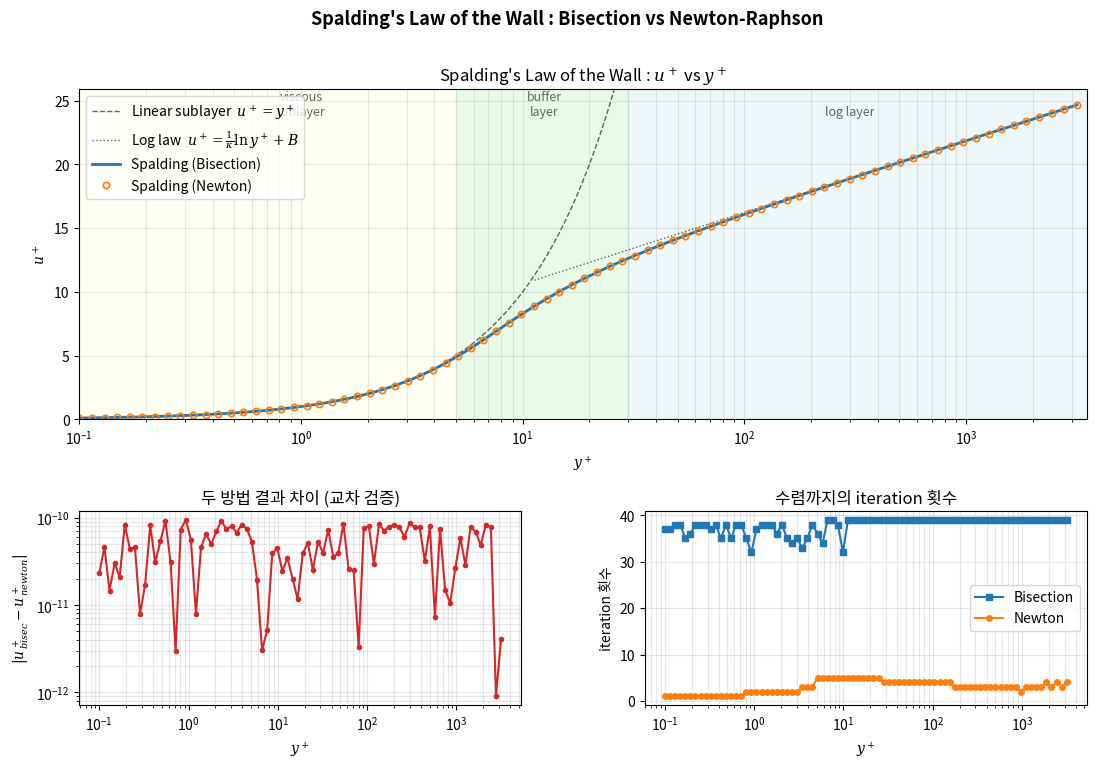
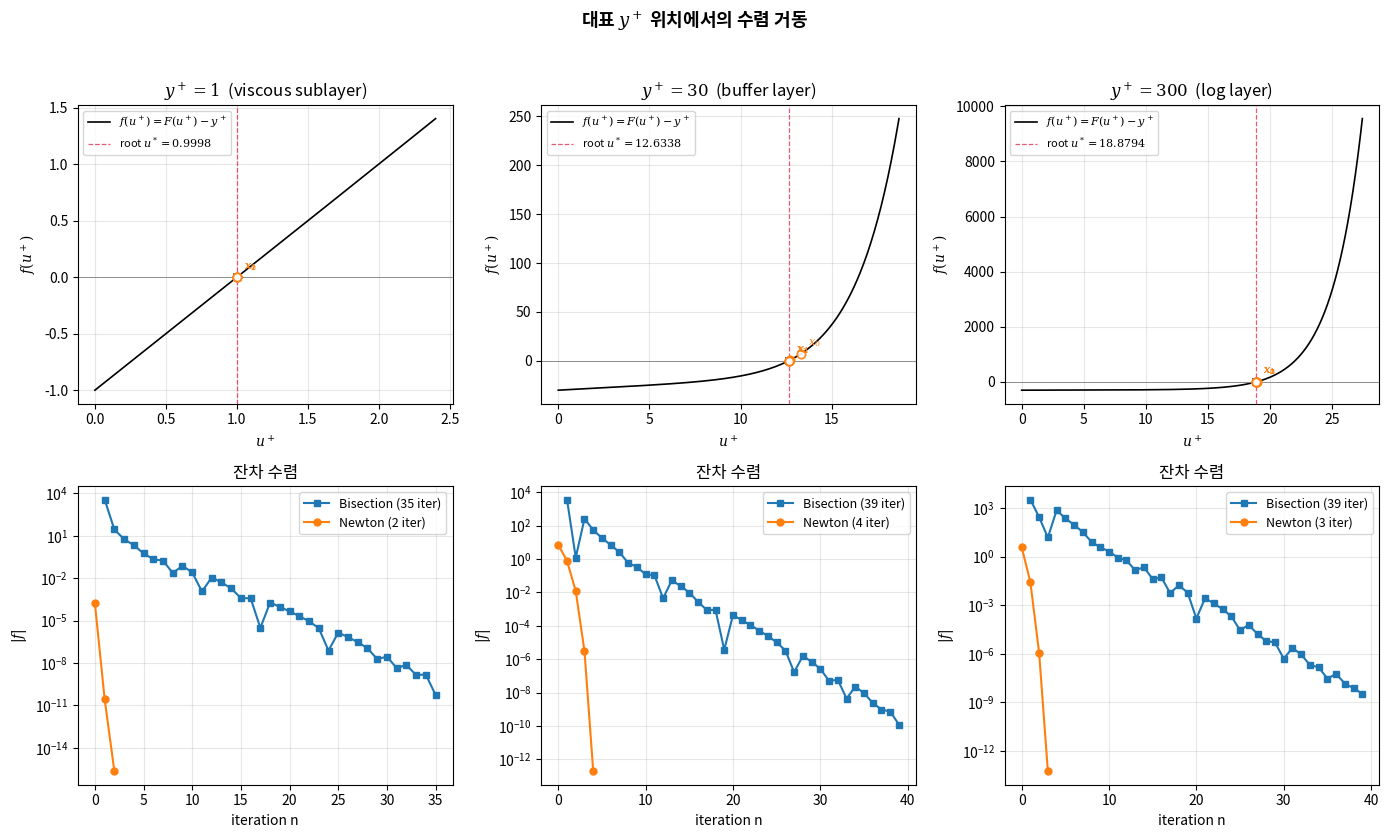

These charts were generated, in order, by the following Python code:
# -*- coding: utf-8 -*-
"""
Spalding's Law of the Wall (1961) : u+ vs y+ 곡선
==================================================
y+ = u+ + exp(-kB)*[exp(k u+) - 1 - (k u+) - (k u+)^2/2 - (k u+)^3/6]

각 y+ 값에 대해 u+ 를 구하려면 위 음함수를 root-finding 으로 풀어야 한다.
본 스크립트는 동일한 y+ 그리드에 대해 Bisection 과 Newton 으로 각각 u+ 를 풀고,
(1) 두 방법으로 얻은 u+ vs y+ 곡선을 점성저층/로그법칙 점근선과 함께 표시,
(2) 세 대표 y+ 위치(viscous sublayer / buffer / log layer)에서의 수렴과정을 도시.

실행 방법 (CLI)
---------------
    Windows :  python spalding_wall.py
               python -u spalding_wall.py            # unbuffered
               python spalding_wall.py > log.txt     # CLI 출력 파일 저장
    Linux/macOS :  python3 spalding_wall.py
                   python3 spalding_wall.py | tee log.txt

필요 패키지
-----------
    pip install numpy matplotlib
"""
from pathlib import Path
import platform
import numpy as np
import matplotlib.pyplot as plt
import matplotlib as mpl

# ===== 한글 폰트 자동 설정 =====
_os = platform.system()
if _os == 'Windows':
    mpl.rcParams['font.family'] = 'Malgun Gothic'
elif _os == 'Darwin':
    mpl.rcParams['font.family'] = 'AppleGothic'
else:
    try:
        from matplotlib import font_manager as fm
        for cand in ['NanumGothic', 'Noto Sans CJK KR', 'UnDotum']:
            if any(cand in f.name for f in fm.fontManager.ttflist):
                mpl.rcParams['font.family'] = cand
                break
    except Exception:
        pass
mpl.rcParams['axes.unicode_minus']   = False
mpl.rcParams['mathtext.fontset']     = 'dejavuserif'
mpl.rcParams['figure.dpi']           = 100

try:
    HERE = Path(__file__).parent
except NameError:
    HERE = Path.cwd()

# ===== Spalding 상수 =====
KAPPA  = 0.41             # von Kármán 상수
B      = 5.0              # 적층 상수
EXP_NKB = np.exp(-KAPPA * B)


# ===== Spalding 식 / 잔차 / 도함수 =====
def spalding_yplus(uplus):
    """y+ = F(u+).  순방향 평가 (참조 / 검증용)."""
    ku = KAPPA * uplus
    return uplus + EXP_NKB * (np.exp(ku) - 1.0 - ku - ku**2 / 2.0 - ku**3 / 6.0)


def f(uplus, yplus):
    """잔차  f(u+; y+) = F(u+) - y+ ."""
    ku = KAPPA * uplus
    return uplus + EXP_NKB * (np.exp(ku) - 1.0 - ku - ku**2 / 2.0 - ku**3 / 6.0) - yplus


def df(uplus):
    """df/du+ = 1 + kappa * exp(-kB) * [exp(k u+) - 1 - k u+ - (k u+)^2/2]."""
    ku = KAPPA * uplus
    return 1.0 + KAPPA * EXP_NKB * (np.exp(ku) - 1.0 - ku - ku**2 / 2.0)


# ===== Bisection =====
def bisection(yplus, a=0.0, b=50.0, tol=1e-10, max_iter=80, record=False):
    """단조 증가 함수이므로 항상 안전하게 수렴.  bracket [0, 50] 으로 충분."""
    fa, fb = f(a, yplus), f(b, yplus)
    # 매우 큰 y+ 에 대비해 상한 자동 확장
    while fb < 0 and b < 1e6:
        b *= 2.0
        fb = f(b, yplus)
    hist = [] if record else None
    c    = 0.5 * (a + b)
    for n in range(1, max_iter + 1):
        c   = 0.5 * (a + b)
        fc  = f(c, yplus)
        err = 0.5 * (b - a)
        if record:
            hist.append({'n': n, 'a': a, 'b': b, 'c': c, 'fc': fc, 'err': err})
        if abs(fc) < tol or err < tol:
            break
        if f(a, yplus) * fc < 0:
            b = c
        else:
            a = c
    return (c, n, hist) if record else (c, n)


# ===== Newton-Raphson =====
def _smart_initial(yplus):
    """선형 sublayer / 로그법칙 점근에 기반한 초기 추정값."""
    if yplus < 5.0:
        return yplus                               # viscous sublayer : u+ ≈ y+
    return (1.0 / KAPPA) * np.log(max(yplus, 1.1)) + B  # log law

def newton(yplus, x0=None, tol=1e-12, max_iter=40, record=False):
    """지수 항 때문에 초기값이 너무 멀면 발산.  smart initial 사용 + step damping 안전장치."""
    if x0 is None:
        x0 = _smart_initial(yplus)
    x        = float(x0)
    fx, dfx  = f(x, yplus), df(x)
    hist     = ([{'n': 0, 'x': x, 'fx': fx, 'dfx': dfx, 'dx': None}]
                if record else None)
    n_done   = 0
    for n in range(1, max_iter + 1):
        if abs(dfx) < 1e-15:
            break
        step  = fx / dfx
        # damping : 한 step 이 5 보다 크면 절반으로 (지수 발산 방지)
        if abs(step) > 5.0:
            step *= 5.0 / abs(step)
        x_new = x - step
        dx    = abs(x_new - x)
        x     = x_new
        fx, dfx = f(x, yplus), df(x)
        if record:
            hist.append({'n': n, 'x': x, 'fx': fx, 'dfx': dfx, 'dx': dx})
        n_done = n
        if dx < tol or abs(fx) < tol:
            break
    return (x, n_done, hist) if record else (x, n_done)


# ===== 1) u+ vs y+ 마스터 곡선 =====
def compute_curve():
    yp = np.logspace(-1, 3.5, 80)        # y+ ∈ [0.1, ~3162]
    u_b = np.empty_like(yp)
    u_n = np.empty_like(yp)
    n_b = np.empty_like(yp, dtype=int)
    n_n = np.empty_like(yp, dtype=int)
    for i, y in enumerate(yp):
        u_b[i], n_b[i] = bisection(y)
        u_n[i], n_n[i] = newton(y)
    return yp, u_b, u_n, n_b, n_n


def plot_master_curve(yp, u_b, u_n, n_b, n_n, save_path):
    fig = plt.figure(figsize=(13, 8))
    gs  = fig.add_gridspec(2, 2, height_ratios=[1.7, 1], hspace=0.35, wspace=0.28)
    ax_main = fig.add_subplot(gs[0, :])
    ax_diff = fig.add_subplot(gs[1, 0])
    ax_iter = fig.add_subplot(gs[1, 1])

    # --- (1) Master curve ---
    yp_ref = np.logspace(-1, 3.5, 400)
    ax_main.plot(yp_ref, yp_ref, 'k--', lw=1.0, alpha=0.6,
                 label=r'Linear sublayer  $u^+=y^+$')
    log_law = (1.0 / KAPPA) * np.log(np.clip(yp_ref, 1e-12, None)) + B
    mask    = yp_ref >= 11   # 의미 있는 구간만
    ax_main.plot(yp_ref[mask], log_law[mask], 'k:', lw=1.0, alpha=0.6,
                 label=r'Log law  $u^+=\frac{1}{\kappa}\ln y^+ + B$')

    ax_main.plot(yp, u_b, '-',  color='tab:blue',   lw=2.0,
                 label='Spalding (Bisection)')
    ax_main.plot(yp, u_n, 'o',  color='tab:orange', ms=4.5, mfc='none', mew=1.3,
                 label='Spalding (Newton)')

    # 영역 구분
    ax_main.axvspan(0.1, 5,   color='lightyellow', alpha=0.35, zorder=0)
    ax_main.axvspan(5,   30,  color='lightgreen',  alpha=0.20, zorder=0)
    ax_main.axvspan(30,  3500, color='lightblue',  alpha=0.20, zorder=0)
    ymax = u_b.max() * 1.05
    ax_main.text(1.0,  ymax * 0.92, 'viscous\nsublayer', ha='center',
                 fontsize=9, color='#666')
    ax_main.text(12.5, ymax * 0.92, 'buffer\nlayer',     ha='center',
                 fontsize=9, color='#666')
    ax_main.text(300,  ymax * 0.92, 'log layer',         ha='center',
                 fontsize=9, color='#666')

    ax_main.set_xscale('log')
    ax_main.set_xlim(0.1, 3500)
    ax_main.set_ylim(0, ymax)
    ax_main.set_xlabel(r'$y^+$')
    ax_main.set_ylabel(r'$u^+$')
    ax_main.set_title("Spalding's Law of the Wall : $u^+$ vs $y^+$")
    ax_main.grid(True, which='both', alpha=0.3)
    ax_main.legend(loc='upper left', fontsize=10)

    # --- (2) 두 방법 사이 차이 ---
    diff = np.abs(u_b - u_n)
    ax_diff.semilogx(yp, np.maximum(diff, 1e-16), 'o-', ms=3, color='tab:red')
    ax_diff.set_xlabel(r'$y^+$')
    ax_diff.set_ylabel(r'$|u^+_{\,bisec} - u^+_{\,newton}|$')
    ax_diff.set_yscale('log')
    ax_diff.set_title('두 방법 결과 차이 (교차 검증)')
    ax_diff.grid(True, which='both', alpha=0.3)

    # --- (3) iteration 수 비교 ---
    ax_iter.semilogx(yp, n_b, 's-', ms=4, color='tab:blue',   label='Bisection')
    ax_iter.semilogx(yp, n_n, 'o-', ms=4, color='tab:orange', label='Newton')
    ax_iter.set_xlabel(r'$y^+$')
    ax_iter.set_ylabel('iteration 횟수')
    ax_iter.set_title('수렴까지의 iteration 횟수')
    ax_iter.grid(True, which='both', alpha=0.3)
    ax_iter.legend()

    fig.suptitle("Spalding's Law of the Wall : Bisection vs Newton-Raphson",
                 fontsize=13, fontweight='bold')
    fig.savefig(save_path, bbox_inches='tight', dpi=150)
    print(f"  [저장] {save_path}")
    plt.show()


# ===== 2) 세 대표 y+ 에서의 수렴 상세 =====
def plot_convergence_detail(save_path):
    targets = [
        (1.0,   'viscous sublayer',  'tab:green'),
        (30.0,  'buffer layer',      'tab:orange'),
        (300.0, 'log layer',         'tab:purple'),
    ]
    fig, axes = plt.subplots(2, 3, figsize=(14, 8.5))
    fig.suptitle('대표 $y^+$ 위치에서의 수렴 거동',
                 fontsize=13, fontweight='bold')

    for col, (yp, label, color) in enumerate(targets):
        # 각 방법으로 풀기 (record=True)
        u_b, n_b, hist_b = bisection(yp, record=True)
        u_n, n_n, hist_n = newton  (yp, record=True)

        # 콘솔 출력
        print(f"\n  ----- y+ = {yp:g}  ({label}) -----")
        print(f"    Bisection : u+ = {u_b:.10f}  ({n_b} iter)")
        print(f"    Newton    : u+ = {u_n:.10f}  ({n_n} iter)")
        print(f"    diff      : {abs(u_b - u_n):.3e}")

        # ── 상단 : 함수 + iteration 위치 ──
        ax = axes[0, col]
        u_axis = np.linspace(0, max(u_b, u_n) * 1.4 + 1, 400)
        ax.plot(u_axis, [f(u, yp) for u in u_axis], 'k-', lw=1.2,
                label=r'$f(u^+) = F(u^+) - y^+$')
        ax.axhline(0, color='gray', lw=0.6)
        ax.axvline(u_b, color='crimson', ls='--', lw=0.9, alpha=0.7,
                   label=fr'root $u^*={u_b:.4f}$')

        # bisection 수렴점들 (마지막 6개만 표시)
        for r in hist_b[-6:]:
            ax.plot(r['c'], r['fc'], 's', color='tab:blue', ms=5,
                    mfc='none', mew=1.2, alpha=0.85)
        # newton 반복해 표시
        for i, r in enumerate(hist_n):
            ax.plot(r['x'], r['fx'], 'o', color='tab:orange', ms=6,
                    mfc='white', mew=1.3, alpha=0.9)
            if i < 4:
                ax.annotate(f'$x_{{{r["n"]}}}$', (r['x'], r['fx']),
                            textcoords='offset points', xytext=(5, 6),
                            fontsize=8, color='tab:orange')

        ax.set_title(fr'$y^+={yp:g}$  ({label})')
        ax.set_xlabel(r'$u^+$')
        ax.set_ylabel(r'$f(u^+)$')
        ax.grid(True, alpha=0.3)
        ax.legend(loc='best', fontsize=8)

        # ── 하단 : |f| 잔차 수렴 ──
        ax2 = axes[1, col]
        ns_b = [r['n']  for r in hist_b]
        rs_b = [max(abs(r['fc']), 1e-18) for r in hist_b]
        ns_n = [r['n']  for r in hist_n]
        rs_n = [max(abs(r['fx']), 1e-18) for r in hist_n]
        ax2.semilogy(ns_b, rs_b, 's-', color='tab:blue',
                     label=f'Bisection ({n_b} iter)', ms=4)
        ax2.semilogy(ns_n, rs_n, 'o-', color='tab:orange',
                     label=f'Newton ({n_n} iter)',    ms=5)
        ax2.set_xlabel('iteration n')
        ax2.set_ylabel(r'$|f|$')
        ax2.set_title('잔차 수렴')
        ax2.grid(True, which='both', alpha=0.3)
        ax2.legend(fontsize=9)

    fig.tight_layout(rect=[0, 0, 1, 0.96])
    fig.savefig(save_path, bbox_inches='tight', dpi=150)
    print(f"\n  [저장] {save_path}")
    plt.show()


# ===== Main =====
if __name__ == '__main__':
    print("=" * 70)
    print(" Spalding's Law of the Wall : u+ vs y+ 풀이")
    print(f"  kappa = {KAPPA}, B = {B}, exp(-kB) = {EXP_NKB:.6e}")
    print("=" * 70)

    # 1) 마스터 곡선
    print("\n[1] u+ vs y+ 마스터 곡선 계산 (80 points, log-spaced 0.1 ~ 3162)...")
    yp, u_b, u_n, n_b, n_n = compute_curve()
    print(f"  Bisection iter : min={n_b.min():2d}  max={n_b.max():2d}  "
          f"mean={n_b.mean():4.1f}")
    print(f"  Newton    iter : min={n_n.min():2d}  max={n_n.max():2d}  "
          f"mean={n_n.mean():4.1f}")
    print(f"  최대 차이      : max|u_b - u_n| = {np.max(np.abs(u_b - u_n)):.3e}")

    # 대표 검증
    print("\n[검증] 주요 y+ 에서의 u+ 값 :")
    print(f"  {'y+':>8} {'u+ (Bisec)':>14} {'u+ (Newton)':>14} "
          f"{'log law':>12} {'linear':>10}")
    for yt in [0.5, 1, 5, 11, 30, 100, 300, 1000]:
        ub_t, _ = bisection(yt)
        un_t, _ = newton(yt)
        log_t   = (1.0 / KAPPA) * np.log(yt) + B if yt > 1 else float('nan')
        print(f"  {yt:>8.1f} {ub_t:>14.8f} {un_t:>14.8f} "
              f"{log_t:>12.4f} {yt:>10.4f}")

    plot_master_curve(yp, u_b, u_n, n_b, n_n,
                      HERE / 'spalding_master.png')

    # 2) 수렴 상세
    print("\n[2] 대표 y+ 위치에서의 수렴 과정 상세 ...")
    plot_convergence_detail(HERE / 'spalding_convergence.png')

    print("\n" + "=" * 70)
    print(" 완료")
    print("=" * 70)
